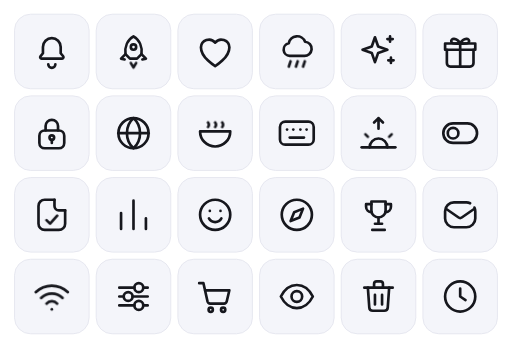
t = 0.00 s
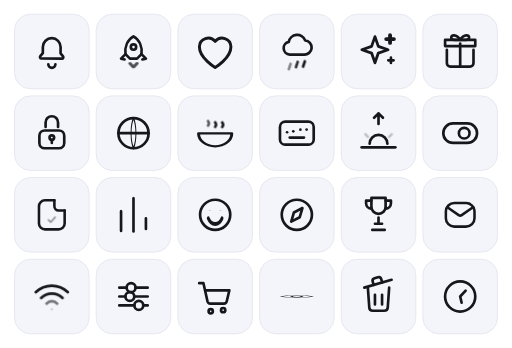
t = 0.22 s
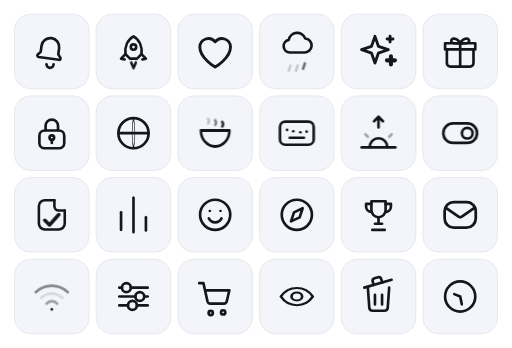
t = 0.43 s
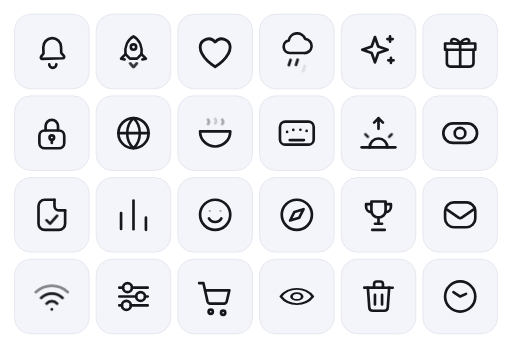
t = 0.65 s
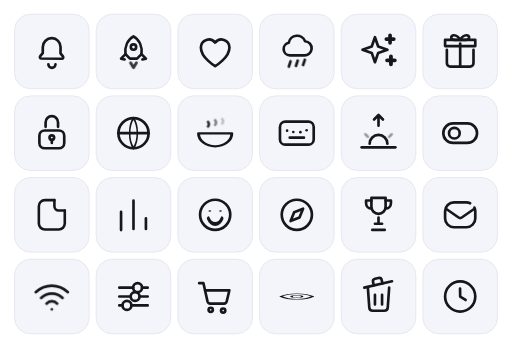
t = 0.87 s
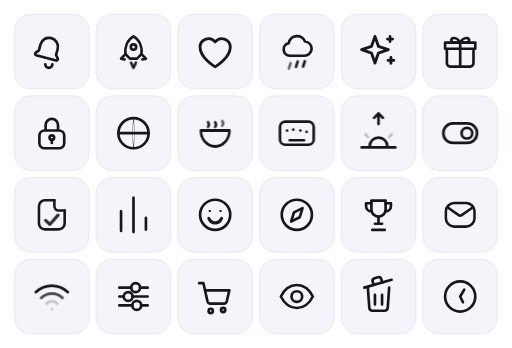
t = 1.08 s

The animated SVG that drew these frames (rendered in a browser with its animation timeline set to each time). Animation: 38 CSS @keyframes rules; one cycle of 1.30 s, repeats indefinitely.

<svg xmlns="http://www.w3.org/2000/svg" width="576" height="392" viewBox="0 0 576 392" color="#16171d"><title>rd icons animating</title><style>.rd-a-bell{overflow:visible}.rd-a-bell *{transform-box:view-box}.rd-a-bell .body{transform-origin:12px 3.5px}@media (prefers-reduced-motion:no-preference){.rd-a-bell[data-rd-animate="hover"]:hover .body,:hover>.rd-a-bell[data-rd-animate="parent"] .body,.rd-a-bell[data-rd-animate="play"] .body,.rd-a-bell[data-rd-animate="loop"] .body{animation:rd-bell-swing calc(0.95s*var(--rd-speed,1)) ease-in-out}.rd-a-bell[data-rd-animate="hover"]:hover .clap,:hover>.rd-a-bell[data-rd-animate="parent"] .clap,.rd-a-bell[data-rd-animate="play"] .clap,.rd-a-bell[data-rd-animate="loop"] .clap{animation:rd-bell-clap calc(0.95s*var(--rd-speed,1)) ease-in-out}.rd-a-bell[data-rd-animate="loop"] *{animation-iteration-count:infinite!important}@keyframes rd-bell-swing{0%{rotate:0deg}15%{rotate:15deg}30%{rotate:-12deg}45%{rotate:8deg}60%{rotate:-5deg}78%{rotate:2deg}100%{rotate:0deg}}@keyframes rd-bell-clap{0%{translate:0 0}15%{translate:-1.7px 0}30%{translate:1.5px 0}45%{translate:-1px 0}60%{translate:.6px 0}100%{translate:0 0}}}.rd-a-rocket{overflow:visible}.rd-a-rocket *{transform-box:view-box}.rd-a-rocket .p0{transform-box:fill-box;transform-origin:center}@media (prefers-reduced-motion:no-preference){.rd-a-rocket[data-rd-animate="hover"]:hover .p0,:hover>.rd-a-rocket[data-rd-animate="parent"] .p0,.rd-a-rocket[data-rd-animate="play"] .p0,.rd-a-rocket[data-rd-animate="loop"] .p0{animation:rd-rocket-f0 calc(0.6s*var(--rd-speed,1)) linear;animation-delay:calc((0s + var(--k)*0s)*var(--rd-speed,1))}.rd-a-rocket[data-rd-animate="loop"] *{animation-iteration-count:infinite!important}@keyframes rd-rocket-f0{0%,100%{scale:1;opacity:1}25%{scale:1.6 .6;opacity:.6}55%{scale:.8 1.3;opacity:1}}}.rd-a-heart{overflow:visible}.rd-a-heart *{transform-box:view-box}.rd-a-heart .shape{transform-origin:12px 13px}@media (prefers-reduced-motion:no-preference){.rd-a-heart[data-rd-animate="hover"]:hover .shape,:hover>.rd-a-heart[data-rd-animate="parent"] .shape,.rd-a-heart[data-rd-animate="play"] .shape,.rd-a-heart[data-rd-animate="loop"] .shape{animation:rd-heart-beat calc(0.85s*var(--rd-speed,1)) ease-in-out}.rd-a-heart[data-rd-animate="loop"] *{animation-iteration-count:infinite!important}@keyframes rd-heart-beat{0%,100%{scale:1}18%{scale:1.2}36%{scale:.95}56%{scale:1.1}}}.rd-a-cloud-rain{overflow:visible}.rd-a-cloud-rain *{transform-box:view-box}@media (prefers-reduced-motion:no-preference){.rd-a-cloud-rain[data-rd-animate="hover"]:hover .p0,:hover>.rd-a-cloud-rain[data-rd-animate="parent"] .p0,.rd-a-cloud-rain[data-rd-animate="play"] .p0,.rd-a-cloud-rain[data-rd-animate="loop"] .p0{animation:rd-cloud-rain-f0 calc(1s*var(--rd-speed,1)) ease-in-out;animation-delay:calc((0s + var(--k)*0s)*var(--rd-speed,1))}.rd-a-cloud-rain[data-rd-animate="hover"]:hover .p1,:hover>.rd-a-cloud-rain[data-rd-animate="parent"] .p1,.rd-a-cloud-rain[data-rd-animate="play"] .p1,.rd-a-cloud-rain[data-rd-animate="loop"] .p1{animation:rd-cloud-rain-f1 calc(0.9s*var(--rd-speed,1)) ease-in-out;animation-delay:calc((0s + var(--k)*0.12s)*var(--rd-speed,1))}.rd-a-cloud-rain[data-rd-animate="loop"] *{animation-iteration-count:infinite!important}@keyframes rd-cloud-rain-f0{0%,100%{translate:0 0}50%{translate:0 -2px}}@keyframes rd-cloud-rain-f1{0%,100%{translate:0 0;opacity:1}45%{translate:0 2.6px;opacity:.1}60%{translate:0 -1px;opacity:1}}}.rd-a-sparkles{overflow:visible}.rd-a-sparkles *{transform-box:view-box}.rd-a-sparkles .p0{transform-box:fill-box;transform-origin:center}.rd-a-sparkles .p1{transform-box:fill-box;transform-origin:center}.rd-a-sparkles .p2{transform-box:fill-box;transform-origin:center}@media (prefers-reduced-motion:no-preference){.rd-a-sparkles[data-rd-animate="hover"]:hover .p0,:hover>.rd-a-sparkles[data-rd-animate="parent"] .p0,.rd-a-sparkles[data-rd-animate="play"] .p0,.rd-a-sparkles[data-rd-animate="loop"] .p0{animation:rd-sparkles-f0 calc(0.8s*var(--rd-speed,1)) ease-in-out;animation-delay:calc((0s + var(--k)*0s)*var(--rd-speed,1))}.rd-a-sparkles[data-rd-animate="hover"]:hover .p1,:hover>.rd-a-sparkles[data-rd-animate="parent"] .p1,.rd-a-sparkles[data-rd-animate="play"] .p1,.rd-a-sparkles[data-rd-animate="loop"] .p1{animation:rd-sparkles-f1 calc(0.5s*var(--rd-speed,1)) cubic-bezier(.34,1.3,.5,1);animation-delay:calc((0.15s + var(--k)*0s)*var(--rd-speed,1))}.rd-a-sparkles[data-rd-animate="hover"]:hover .p2,:hover>.rd-a-sparkles[data-rd-animate="parent"] .p2,.rd-a-sparkles[data-rd-animate="play"] .p2,.rd-a-sparkles[data-rd-animate="loop"] .p2{animation:rd-sparkles-f2 calc(0.5s*var(--rd-speed,1)) cubic-bezier(.34,1.3,.5,1);animation-delay:calc((0.3s + var(--k)*0s)*var(--rd-speed,1))}.rd-a-sparkles[data-rd-animate="loop"] *{animation-iteration-count:infinite!important}@keyframes rd-sparkles-f0{0%,100%{scale:1}45%{scale:1.08}}@keyframes rd-sparkles-f1{0%,100%{scale:1}40%{scale:1.5}}@keyframes rd-sparkles-f2{0%,100%{scale:1}40%{scale:1.5}}}.rd-a-gift{overflow:visible}.rd-a-gift *{transform-box:view-box}@media (prefers-reduced-motion:no-preference){.rd-a-gift[data-rd-animate="hover"]:hover .p0,:hover>.rd-a-gift[data-rd-animate="parent"] .p0,.rd-a-gift[data-rd-animate="play"] .p0,.rd-a-gift[data-rd-animate="loop"] .p0{animation:rd-gift-f0 calc(0.7s*var(--rd-speed,1)) cubic-bezier(.34,1.3,.5,1);animation-delay:calc((0s + var(--k)*0s)*var(--rd-speed,1))}.rd-a-gift[data-rd-animate="loop"] *{animation-iteration-count:infinite!important}@keyframes rd-gift-f0{0%,100%{translate:0 0}40%{translate:0 -2px}}}.rd-a-lock-keyhole{overflow:visible}.rd-a-lock-keyhole *{transform-box:view-box}@media (prefers-reduced-motion:no-preference){.rd-a-lock-keyhole[data-rd-animate="hover"]:hover .p0,:hover>.rd-a-lock-keyhole[data-rd-animate="parent"] .p0,.rd-a-lock-keyhole[data-rd-animate="play"] .p0,.rd-a-lock-keyhole[data-rd-animate="loop"] .p0{animation:rd-lock-keyhole-f0 calc(0.7s*var(--rd-speed,1)) cubic-bezier(.34,1.3,.5,1);animation-delay:calc((0s + var(--k)*0s)*var(--rd-speed,1))}.rd-a-lock-keyhole[data-rd-animate="loop"] *{animation-iteration-count:infinite!important}@keyframes rd-lock-keyhole-f0{0%,100%{translate:0 0}40%{translate:0 -2px}}}.rd-a-globe{overflow:visible}.rd-a-globe *{transform-box:view-box}.rd-a-globe .p0{transform-origin:12px 12px}@media (prefers-reduced-motion:no-preference){.rd-a-globe[data-rd-animate="hover"]:hover .p0,:hover>.rd-a-globe[data-rd-animate="parent"] .p0,.rd-a-globe[data-rd-animate="play"] .p0,.rd-a-globe[data-rd-animate="loop"] .p0{animation:rd-globe-f0 calc(0.7s*var(--rd-speed,1)) ease-in-out;animation-delay:calc((0s + var(--k)*0s)*var(--rd-speed,1))}.rd-a-globe[data-rd-animate="loop"] *{animation-iteration-count:infinite!important}@keyframes rd-globe-f0{0%,100%{scale:1 1}50%{scale:.1 1}}}.rd-a-soup{overflow:visible}.rd-a-soup *{transform-box:view-box}.rd-a-soup .p1{transform-origin:12px 19px}@media (prefers-reduced-motion:no-preference){.rd-a-soup[data-rd-animate="hover"]:hover .p0,:hover>.rd-a-soup[data-rd-animate="parent"] .p0,.rd-a-soup[data-rd-animate="play"] .p0,.rd-a-soup[data-rd-animate="loop"] .p0{animation:rd-soup-f0 calc(1s*var(--rd-speed,1)) ease-in-out;animation-delay:calc((0s + var(--k)*0.15s)*var(--rd-speed,1))}.rd-a-soup[data-rd-animate="hover"]:hover .p1,:hover>.rd-a-soup[data-rd-animate="parent"] .p1,.rd-a-soup[data-rd-animate="play"] .p1,.rd-a-soup[data-rd-animate="loop"] .p1{animation:rd-soup-f1 calc(0.7s*var(--rd-speed,1)) cubic-bezier(.34,1.3,.5,1);animation-delay:calc((0s + var(--k)*0s)*var(--rd-speed,1))}.rd-a-soup[data-rd-animate="loop"] *{animation-iteration-count:infinite!important}@keyframes rd-soup-f0{0%,100%{translate:0 0;opacity:1}50%{translate:0 -2px;opacity:.2}}@keyframes rd-soup-f1{0%,100%{scale:1 1}40%{scale:1.1 .86}70%{scale:.95 1.06}}}.rd-a-keyboard{overflow:visible}.rd-a-keyboard *{transform-box:view-box}@media (prefers-reduced-motion:no-preference){.rd-a-keyboard[data-rd-animate="hover"]:hover .p0,:hover>.rd-a-keyboard[data-rd-animate="parent"] .p0,.rd-a-keyboard[data-rd-animate="play"] .p0,.rd-a-keyboard[data-rd-animate="loop"] .p0{animation:rd-keyboard-f0 calc(0.5s*var(--rd-speed,1)) ease-in-out;animation-delay:calc((0s + var(--k)*0.1s)*var(--rd-speed,1))}.rd-a-keyboard[data-rd-animate="loop"] *{animation-iteration-count:infinite!important}@keyframes rd-keyboard-f0{0%,100%{translate:0 0}40%{translate:0 1.5px}}}.rd-a-sunrise{overflow:visible}.rd-a-sunrise *{transform-box:view-box}.rd-a-sunrise .p1{transform-origin:12px 20px}@media (prefers-reduced-motion:no-preference){.rd-a-sunrise[data-rd-animate="hover"]:hover .p0,:hover>.rd-a-sunrise[data-rd-animate="parent"] .p0,.rd-a-sunrise[data-rd-animate="play"] .p0,.rd-a-sunrise[data-rd-animate="loop"] .p0{animation:rd-sunrise-f0 calc(0.8s*var(--rd-speed,1)) cubic-bezier(.34,1.3,.5,1);animation-delay:calc((0s + var(--k)*0s)*var(--rd-speed,1))}.rd-a-sunrise[data-rd-animate="hover"]:hover .p1,:hover>.rd-a-sunrise[data-rd-animate="parent"] .p1,.rd-a-sunrise[data-rd-animate="play"] .p1,.rd-a-sunrise[data-rd-animate="loop"] .p1{animation:rd-sunrise-f1 calc(0.7s*var(--rd-speed,1)) cubic-bezier(.34,1.3,.5,1);animation-delay:calc((0s + var(--k)*0s)*var(--rd-speed,1))}.rd-a-sunrise[data-rd-animate="hover"]:hover .p2,:hover>.rd-a-sunrise[data-rd-animate="parent"] .p2,.rd-a-sunrise[data-rd-animate="play"] .p2,.rd-a-sunrise[data-rd-animate="loop"] .p2{animation:rd-sunrise-f2 calc(0.7s*var(--rd-speed,1)) ease-in-out;animation-delay:calc((0s + var(--k)*0s)*var(--rd-speed,1))}.rd-a-sunrise[data-rd-animate="loop"] *{animation-iteration-count:infinite!important}@keyframes rd-sunrise-f0{0%,100%{translate:0 0}40%{translate:0 -2.6px}}@keyframes rd-sunrise-f1{0%,100%{translate:0 0}40%{translate:0 -2px}}@keyframes rd-sunrise-f2{0%,100%{opacity:1}40%{opacity:.15}}}.rd-a-toggle-left{overflow:visible}.rd-a-toggle-left *{transform-box:view-box}@media (prefers-reduced-motion:no-preference){.rd-a-toggle-left[data-rd-animate="hover"]:hover .knob,:hover>.rd-a-toggle-left[data-rd-animate="parent"] .knob,.rd-a-toggle-left[data-rd-animate="play"] .knob,.rd-a-toggle-left[data-rd-animate="loop"] .knob{animation:rd-toggle-left-knob calc(0.8s*var(--rd-speed,1)) ease-in-out}.rd-a-toggle-left[data-rd-animate="loop"] *{animation-iteration-count:infinite!important}@keyframes rd-toggle-left-knob{0%,100%{translate:0 0}40%,62%{translate:8px 0}}}.rd-a-file-check{overflow:visible}.rd-a-file-check *{transform-box:view-box}.rd-a-file-check .base{transform-origin:12px 12px}.rd-a-file-check .badge{transform-box:fill-box;transform-origin:center}@media (prefers-reduced-motion:no-preference){.rd-a-file-check[data-rd-animate="hover"]:hover .base,:hover>.rd-a-file-check[data-rd-animate="parent"] .base,.rd-a-file-check[data-rd-animate="play"] .base,.rd-a-file-check[data-rd-animate="loop"] .base{animation:rd-file-check-base calc(0.7s*var(--rd-speed,1)) ease-in-out}.rd-a-file-check[data-rd-animate="hover"]:hover .badge,:hover>.rd-a-file-check[data-rd-animate="parent"] .badge,.rd-a-file-check[data-rd-animate="play"] .badge,.rd-a-file-check[data-rd-animate="loop"] .badge{animation:rd-file-check-badge calc(0.8s*var(--rd-speed,1)) cubic-bezier(.34,1.3,.5,1)}.rd-a-file-check[data-rd-animate="loop"] *{animation-iteration-count:infinite!important}@keyframes rd-file-check-base{0%,100%{scale:1}40%{scale:.96}}@keyframes rd-file-check-badge{0%,100%{scale:1;opacity:1}22%{scale:.1;opacity:0}62%{scale:1.3;opacity:1}}}.rd-a-bar-chart{overflow:visible}.rd-a-bar-chart *{transform-box:view-box}.rd-a-bar-chart .p0{transform-box:fill-box;transform-origin:center}@media (prefers-reduced-motion:no-preference){.rd-a-bar-chart[data-rd-animate="hover"]:hover .p0,:hover>.rd-a-bar-chart[data-rd-animate="parent"] .p0,.rd-a-bar-chart[data-rd-animate="play"] .p0,.rd-a-bar-chart[data-rd-animate="loop"] .p0{animation:rd-bar-chart-f0 calc(0.8s*var(--rd-speed,1)) cubic-bezier(.34,1.3,.5,1);animation-delay:calc((0s + var(--k)*0.12s)*var(--rd-speed,1))}.rd-a-bar-chart[data-rd-animate="loop"] *{animation-iteration-count:infinite!important}@keyframes rd-bar-chart-f0{0%,100%{scale:1 1}45%{scale:1 1.2}}}.rd-a-smile{overflow:visible}.rd-a-smile *{transform-box:view-box}.rd-a-smile .p0{transform-origin:12px 14px}.rd-a-smile .p1{transform-box:fill-box;transform-origin:center}@media (prefers-reduced-motion:no-preference){.rd-a-smile[data-rd-animate="hover"]:hover .p0,:hover>.rd-a-smile[data-rd-animate="parent"] .p0,.rd-a-smile[data-rd-animate="play"] .p0,.rd-a-smile[data-rd-animate="loop"] .p0{animation:rd-smile-f0 calc(0.7s*var(--rd-speed,1)) cubic-bezier(.34,1.3,.5,1);animation-delay:calc((0s + var(--k)*0s)*var(--rd-speed,1))}.rd-a-smile[data-rd-animate="hover"]:hover .p1,:hover>.rd-a-smile[data-rd-animate="parent"] .p1,.rd-a-smile[data-rd-animate="play"] .p1,.rd-a-smile[data-rd-animate="loop"] .p1{animation:rd-smile-f1 calc(0.5s*var(--rd-speed,1)) ease-in-out;animation-delay:calc((0s + var(--k)*0s)*var(--rd-speed,1))}.rd-a-smile[data-rd-animate="loop"] *{animation-iteration-count:infinite!important}@keyframes rd-smile-f0{0%,100%{scale:1 1}45%{scale:1.1 1.5}}@keyframes rd-smile-f1{0%,100%{scale:1 1}45%{scale:1 .1}}}.rd-a-compass{overflow:visible}.rd-a-compass *{transform-box:view-box}.rd-a-compass .p0{transform-origin:12px 12px}@media (prefers-reduced-motion:no-preference){.rd-a-compass[data-rd-animate="hover"]:hover .p0,:hover>.rd-a-compass[data-rd-animate="parent"] .p0,.rd-a-compass[data-rd-animate="play"] .p0,.rd-a-compass[data-rd-animate="loop"] .p0{animation:rd-compass-f0 calc(0.9s*var(--rd-speed,1)) ease-in-out;animation-delay:calc((0s + var(--k)*0s)*var(--rd-speed,1))}.rd-a-compass[data-rd-animate="loop"] *{animation-iteration-count:infinite!important}@keyframes rd-compass-f0{0%,100%{rotate:0deg}35%{rotate:-7deg}70%{rotate:5deg}}}.rd-a-trophy{overflow:visible}.rd-a-trophy *{transform-box:view-box}@media (prefers-reduced-motion:no-preference){.rd-a-trophy[data-rd-animate="hover"]:hover .p0,:hover>.rd-a-trophy[data-rd-animate="parent"] .p0,.rd-a-trophy[data-rd-animate="play"] .p0,.rd-a-trophy[data-rd-animate="loop"] .p0{animation:rd-trophy-f0 calc(0.7s*var(--rd-speed,1)) cubic-bezier(.34,1.3,.5,1);animation-delay:calc((0s + var(--k)*0s)*var(--rd-speed,1))}.rd-a-trophy[data-rd-animate="loop"] *{animation-iteration-count:infinite!important}@keyframes rd-trophy-f0{0%,100%{translate:0 0}40%{translate:0 -2px}}}.rd-a-mail{overflow:visible}.rd-a-mail *{transform-box:view-box}.rd-a-mail .shape{transform-origin:12px 12px}.rd-a-mail .close{stroke-dasharray:1 2;stroke-dashoffset:1.2}@media (prefers-reduced-motion:no-preference){.rd-a-mail[data-rd-animate="hover"]:hover .close,:hover>.rd-a-mail[data-rd-animate="parent"] .close,.rd-a-mail[data-rd-animate="play"] .close,.rd-a-mail[data-rd-animate="loop"] .close{animation:rd-mail-close calc(0.9s*var(--rd-speed,1)) ease-in-out}.rd-a-mail[data-rd-animate="hover"]:hover .shape,:hover>.rd-a-mail[data-rd-animate="parent"] .shape,.rd-a-mail[data-rd-animate="play"] .shape,.rd-a-mail[data-rd-animate="loop"] .shape{animation:rd-mail-seal calc(0.9s*var(--rd-speed,1)) cubic-bezier(.34,1.3,.5,1)}.rd-a-mail[data-rd-animate="hover"]:hover .flap,:hover>.rd-a-mail[data-rd-animate="parent"] .flap,.rd-a-mail[data-rd-animate="play"] .flap,.rd-a-mail[data-rd-animate="loop"] .flap{animation:rd-mail-flap calc(0.9s*var(--rd-speed,1)) cubic-bezier(.34,1.3,.5,1)}.rd-a-mail[data-rd-animate="loop"] *{animation-iteration-count:infinite!important}@keyframes rd-mail-close{0%,100%{stroke-dashoffset:1.2}30%,68%{stroke-dashoffset:0}}@keyframes rd-mail-seal{0%,100%{scale:1}34%{scale:.95}52%{scale:1.03}}@keyframes rd-mail-flap{0%,100%{translate:0 0}35%{translate:0 -1.3px}}}.rd-a-wifi{overflow:visible}.rd-a-wifi *{transform-box:view-box}@media (prefers-reduced-motion:no-preference){.rd-a-wifi[data-rd-animate="hover"]:hover .w0,:hover>.rd-a-wifi[data-rd-animate="parent"] .w0,.rd-a-wifi[data-rd-animate="play"] .w0,.rd-a-wifi[data-rd-animate="loop"] .w0{animation:rd-wifi-wave calc(0.8s*var(--rd-speed,1)) ease-in-out}.rd-a-wifi[data-rd-animate="hover"]:hover .w1,:hover>.rd-a-wifi[data-rd-animate="parent"] .w1,.rd-a-wifi[data-rd-animate="play"] .w1,.rd-a-wifi[data-rd-animate="loop"] .w1{animation:rd-wifi-wave calc(0.8s*var(--rd-speed,1)) ease-in-out calc(0.1s*var(--rd-speed,1))}.rd-a-wifi[data-rd-animate="hover"]:hover .w2,:hover>.rd-a-wifi[data-rd-animate="parent"] .w2,.rd-a-wifi[data-rd-animate="play"] .w2,.rd-a-wifi[data-rd-animate="loop"] .w2{animation:rd-wifi-wave calc(0.8s*var(--rd-speed,1)) ease-in-out calc(0.2s*var(--rd-speed,1))}.rd-a-wifi[data-rd-animate="hover"]:hover .w3,:hover>.rd-a-wifi[data-rd-animate="parent"] .w3,.rd-a-wifi[data-rd-animate="play"] .w3,.rd-a-wifi[data-rd-animate="loop"] .w3{animation:rd-wifi-wave calc(0.8s*var(--rd-speed,1)) ease-in-out calc(0.3s*var(--rd-speed,1))}.rd-a-wifi[data-rd-animate="loop"] *{animation-iteration-count:infinite!important}@keyframes rd-wifi-wave{0%,100%{opacity:1}30%{opacity:.12}60%{opacity:1}}}.rd-a-sliders{overflow:visible}.rd-a-sliders *{transform-box:view-box}@media (prefers-reduced-motion:no-preference){.rd-a-sliders[data-rd-animate="hover"]:hover .r1,:hover>.rd-a-sliders[data-rd-animate="parent"] .r1,.rd-a-sliders[data-rd-animate="play"] .r1,.rd-a-sliders[data-rd-animate="loop"] .r1{animation:rd-sliders-line1 calc(0.95s*var(--rd-speed,1)) ease-in-out}.rd-a-sliders[data-rd-animate="hover"]:hover .k1,:hover>.rd-a-sliders[data-rd-animate="parent"] .k1,.rd-a-sliders[data-rd-animate="play"] .k1,.rd-a-sliders[data-rd-animate="loop"] .k1{animation:rd-sliders-knob1 calc(0.95s*var(--rd-speed,1)) ease-in-out}.rd-a-sliders[data-rd-animate="hover"]:hover .r2,:hover>.rd-a-sliders[data-rd-animate="parent"] .r2,.rd-a-sliders[data-rd-animate="play"] .r2,.rd-a-sliders[data-rd-animate="loop"] .r2{animation:rd-sliders-line2 calc(0.95s*var(--rd-speed,1)) ease-in-out calc(0.12s*var(--rd-speed,1))}.rd-a-sliders[data-rd-animate="hover"]:hover .k2,:hover>.rd-a-sliders[data-rd-animate="parent"] .k2,.rd-a-sliders[data-rd-animate="play"] .k2,.rd-a-sliders[data-rd-animate="loop"] .k2{animation:rd-sliders-knob2 calc(0.95s*var(--rd-speed,1)) ease-in-out calc(0.12s*var(--rd-speed,1))}.rd-a-sliders[data-rd-animate="hover"]:hover .r3,:hover>.rd-a-sliders[data-rd-animate="parent"] .r3,.rd-a-sliders[data-rd-animate="play"] .r3,.rd-a-sliders[data-rd-animate="loop"] .r3{animation:rd-sliders-line1 calc(0.95s*var(--rd-speed,1)) ease-in-out calc(0.24s*var(--rd-speed,1))}.rd-a-sliders[data-rd-animate="hover"]:hover .k3,:hover>.rd-a-sliders[data-rd-animate="parent"] .k3,.rd-a-sliders[data-rd-animate="play"] .k3,.rd-a-sliders[data-rd-animate="loop"] .k3{animation:rd-sliders-knob1 calc(0.95s*var(--rd-speed,1)) ease-in-out calc(0.24s*var(--rd-speed,1))}.rd-a-sliders[data-rd-animate="loop"] *{animation-iteration-count:infinite!important}@keyframes rd-sliders-line1{0%,100%{stroke-dasharray:8.5 5 2.5}40%,60%{stroke-dasharray:1.5 5 9.5}}@keyframes rd-sliders-knob1{0%,100%{translate:0 0}40%,60%{translate:-7px 0}}@keyframes rd-sliders-line2{0%,100%{stroke-dasharray:2.5 5 8.5}40%,60%{stroke-dasharray:9.5 5 1.5}}@keyframes rd-sliders-knob2{0%,100%{translate:0 0}40%,60%{translate:7px 0}}}.rd-a-cart{overflow:visible}.rd-a-cart *{transform-box:view-box}.rd-a-cart .p0{transform-box:fill-box;transform-origin:center}@media (prefers-reduced-motion:no-preference){.rd-a-cart[data-rd-animate="hover"]:hover .p0,:hover>.rd-a-cart[data-rd-animate="parent"] .p0,.rd-a-cart[data-rd-animate="play"] .p0,.rd-a-cart[data-rd-animate="loop"] .p0{animation:rd-cart-f0 calc(0.9s*var(--rd-speed,1)) ease-in-out;animation-delay:calc((0s + var(--k)*0.12s)*var(--rd-speed,1))}.rd-a-cart[data-rd-animate="loop"] *{animation-iteration-count:infinite!important}@keyframes rd-cart-f0{0%,100%{translate:0 0}50%{translate:0 calc(var(--s)*1.8px)}}}.rd-a-eye{overflow:visible}.rd-a-eye *{transform-box:view-box}.rd-a-eye .eye{transform-origin:12px 12px}@media (prefers-reduced-motion:no-preference){.rd-a-eye[data-rd-animate="hover"]:hover .eye,:hover>.rd-a-eye[data-rd-animate="parent"] .eye,.rd-a-eye[data-rd-animate="play"] .eye,.rd-a-eye[data-rd-animate="loop"] .eye{animation:rd-eye-blink calc(0.55s*var(--rd-speed,1)) ease-in-out}.rd-a-eye[data-rd-animate="loop"] *{animation-iteration-count:infinite!important}@keyframes rd-eye-blink{0%,100%{scale:1 1}42%{scale:1 .1}}}.rd-a-trash{overflow:visible}.rd-a-trash *{transform-box:view-box}.rd-a-trash .lid{transform-origin:4px 7px}@media (prefers-reduced-motion:no-preference){.rd-a-trash[data-rd-animate="hover"]:hover .lid,:hover>.rd-a-trash[data-rd-animate="parent"] .lid,.rd-a-trash[data-rd-animate="play"] .lid,.rd-a-trash[data-rd-animate="loop"] .lid{animation:rd-trash-lid calc(0.8s*var(--rd-speed,1)) cubic-bezier(.34,1.3,.5,1)}.rd-a-trash[data-rd-animate="loop"] *{animation-iteration-count:infinite!important}@keyframes rd-trash-lid{0%,100%{rotate:0deg}30%,62%{rotate:-16deg}}}.rd-a-clock{overflow:visible}.rd-a-clock *{transform-box:view-box}.rd-a-clock .hands{transform-origin:12px 12px}@media (prefers-reduced-motion:no-preference){.rd-a-clock[data-rd-animate="hover"]:hover .hands,:hover>.rd-a-clock[data-rd-animate="parent"] .hands,.rd-a-clock[data-rd-animate="play"] .hands,.rd-a-clock[data-rd-animate="loop"] .hands{animation:rd-clock-turn calc(0.9s*var(--rd-speed,1)) ease-in-out}.rd-a-clock[data-rd-animate="loop"] *{animation-iteration-count:infinite!important}@keyframes rd-clock-turn{0%{rotate:0deg}100%{rotate:360deg}}}</style><rect width="576" height="392" rx="22" fill="#ffffff"/><rect x="16" y="16" width="84" height="84" rx="18" fill="#f4f5fa" stroke="#e4e6ef"/><svg x="34" y="34" width="48" height="48" viewBox="0 0 24 24" class="rd-a-bell" data-rd-animate="loop" overflow="visible"><g fill="none" stroke="currentColor" stroke-linecap="round" stroke-linejoin="round" stroke-width="1.5"><g class="body"><path d="M6.2 16h11.6a0.8 0.8 0 0 0 0.6 -1.3L17 13v-3.5a5 5 0 0 0 -10 0V13l-1.4 1.7a0.8 0.8 0 0 0 0.6 1.3z"/></g><path class="clap" d="M10 19.2a2 2 0 0 0 4 0"/></g></svg><rect x="108" y="16" width="84" height="84" rx="18" fill="#f4f5fa" stroke="#e4e6ef"/><svg x="126" y="34" width="48" height="48" viewBox="0 0 24 24" class="rd-a-rocket" data-rd-animate="loop" overflow="visible"><g fill="none" stroke="currentColor" stroke-linecap="round" stroke-linejoin="round" stroke-width="1.5"><path d="M12 3.5c3.5 2 5 6 4.5 10l-2.5 2.5h-4L7.5 13.5c-.5-4 1-8 4.5-10z"/><circle cx="12" cy="9.5" r="1.5"/><path d="M7.5 13.5L5 16l2 .5M16.5 13.5L19 16l-2 .5"/><g><g class="p0" style="--k:0;--s:1"><path d="M10.5 18.5l1.5 2.5 1.5-2.5"/></g></g></g></svg><rect x="200" y="16" width="84" height="84" rx="18" fill="#f4f5fa" stroke="#e4e6ef"/><svg x="218" y="34" width="48" height="48" viewBox="0 0 24 24" class="rd-a-heart" data-rd-animate="loop" overflow="visible"><g fill="none" stroke="currentColor" stroke-linecap="round" stroke-linejoin="round" stroke-width="1.5"><g class="shape"><path d="M12 20.2s-8-4.7-8-10.5A4.5 4.5 0 0 1 12 7a4.5 4.5 0 0 1 8 2.7c0 5.8-8 10.5-8 10.5z"/></g></g></svg><rect x="292" y="16" width="84" height="84" rx="18" fill="#f4f5fa" stroke="#e4e6ef"/><svg x="310" y="34" width="48" height="48" viewBox="0 0 24 24" class="rd-a-cloud-rain" data-rd-animate="loop" overflow="visible"><g fill="none" stroke="currentColor" stroke-linecap="round" stroke-linejoin="round" stroke-width="1.5"><g><g class="p0" style="--k:0;--s:1"><path d="M8 14.5a3.6 3.6 0 0 1-.560-7.12 4.8 4.8 0 0 1 9.2-.880 3.6 3.6 0 0 1-.640 8z"/></g></g><g><g class="p1" style="--k:0;--s:1"><path d="M8.5 17.5l-1 3"/></g><g class="p1" style="--k:1;--s:1"><path d="M12.5 17.5l-1 3"/></g><g class="p1" style="--k:2;--s:1"><path d="M16.5 17.5l-1 3"/></g></g></g></svg><rect x="384" y="16" width="84" height="84" rx="18" fill="#f4f5fa" stroke="#e4e6ef"/><svg x="402" y="34" width="48" height="48" viewBox="0 0 24 24" class="rd-a-sparkles" data-rd-animate="loop" overflow="visible"><g fill="none" stroke="currentColor" stroke-linecap="round" stroke-linejoin="round" stroke-width="1.5"><g><g class="p0" style="--k:0;--s:1"><path d="M10 4l1.8 5.2L17 11l-5.2 1.8L10 18l-1.8-5.2L3 11l5.2-1.8z"/></g></g><g><g class="p1" style="--k:0;--s:1"><path d="M18.5 3.5v3M17 5h3"/></g></g><g><g class="p2" style="--k:0;--s:1"><path d="M19 15.5v3M17.5 17h3"/></g></g></g></svg><rect x="476" y="16" width="84" height="84" rx="18" fill="#f4f5fa" stroke="#e4e6ef"/><svg x="494" y="34" width="48" height="48" viewBox="0 0 24 24" class="rd-a-gift" data-rd-animate="loop" overflow="visible"><g fill="none" stroke="currentColor" stroke-linecap="round" stroke-linejoin="round" stroke-width="1.5"><path d="M4.5 11v7.5A2 2 0 0 0 6.5 20.5h11a2 2 0 0 0 2-2V11"/><path d="M12 7.5v13"/><g><g class="p0" style="--k:0;--s:1"><path d="M3.5 7.5h17V11h-17z"/><path d="M12 7.5C10 4 6.5 4.5 7 6.5c.4 1.5 3 1 5 1M12 7.5c2-3.5 5.5-3 5-1-.4 1.5-3 1-5 1"/></g></g></g></svg><rect x="16" y="108" width="84" height="84" rx="18" fill="#f4f5fa" stroke="#e4e6ef"/><svg x="34" y="126" width="48" height="48" viewBox="0 0 24 24" class="rd-a-lock-keyhole" data-rd-animate="loop" overflow="visible"><g fill="none" stroke="currentColor" stroke-linecap="round" stroke-linejoin="round" stroke-width="1.5"><rect x="5" y="10.5" width="14" height="10" rx="3"/><circle cx="12" cy="14.5" r="1.3"/><path d="M12 15.8v1.7"/><g><g class="p0" style="--k:0;--s:1"><path d="M8.5 10.5V8a3.5 3.5 0 0 1 7 0v2.5"/></g></g></g></svg><rect x="108" y="108" width="84" height="84" rx="18" fill="#f4f5fa" stroke="#e4e6ef"/><svg x="126" y="126" width="48" height="48" viewBox="0 0 24 24" class="rd-a-globe" data-rd-animate="loop" overflow="visible"><g fill="none" stroke="currentColor" stroke-linecap="round" stroke-linejoin="round" stroke-width="1.5"><circle cx="12" cy="12" r="8.5"/><path d="M3.5 12h17"/><g><g class="p0" style="--k:0;--s:1"><path d="M12 3.5c2.5 2.3 3.7 5.2 3.7 8.5s-1.2 6.2-3.7 8.5c-2.5-2.3-3.7-5.2-3.7-8.5S9.5 5.8 12 3.5z"/></g></g></g></svg><rect x="200" y="108" width="84" height="84" rx="18" fill="#f4f5fa" stroke="#e4e6ef"/><svg x="218" y="126" width="48" height="48" viewBox="0 0 24 24" class="rd-a-soup" data-rd-animate="loop" overflow="visible"><g fill="none" stroke="currentColor" stroke-linecap="round" stroke-linejoin="round" stroke-width="1.5"><g><g class="p0" style="--k:0;--s:1"><path d="M8 8.5c.6-.8.6-1.7 0-2.5"/></g><g class="p0" style="--k:1;--s:1"><path d="M12 8.5c.6-.8.6-1.7 0-2.5"/></g><g class="p0" style="--k:2;--s:1"><path d="M16 8.5c.6-.8.6-1.7 0-2.5"/></g></g><g><g class="p1" style="--k:0;--s:1"><path d="M3.5 11h17a8.5 8.5 0 0 1-17 0z"/></g></g></g></svg><rect x="292" y="108" width="84" height="84" rx="18" fill="#f4f5fa" stroke="#e4e6ef"/><svg x="310" y="126" width="48" height="48" viewBox="0 0 24 24" class="rd-a-keyboard" data-rd-animate="loop" overflow="visible"><g fill="none" stroke="currentColor" stroke-linecap="round" stroke-linejoin="round" stroke-width="1.5"><rect x="2.5" y="5.5" width="19" height="13" rx="3"/><g><g class="p0" style="--k:0;--s:1"><path d="M6.5 10h.01"/></g><g class="p0" style="--k:1;--s:1"><path d="M10 10h.01"/></g><g class="p0" style="--k:2;--s:1"><path d="M14 10h.01"/></g><g class="p0" style="--k:3;--s:1"><path d="M17.5 10h.01"/></g><g class="p0" style="--k:4;--s:1"><path d="M8 14.5h8"/></g></g></g></svg><rect x="384" y="108" width="84" height="84" rx="18" fill="#f4f5fa" stroke="#e4e6ef"/><svg x="402" y="126" width="48" height="48" viewBox="0 0 24 24" class="rd-a-sunrise" data-rd-animate="loop" overflow="visible"><g fill="none" stroke="currentColor" stroke-linecap="round" stroke-linejoin="round" stroke-width="1.5"><path d="M2.5 20h19"/><g><g class="p0" style="--k:0;--s:1"><path d="M12 9.5V3.5M9.5 6L12 3.5 14.5 6"/></g></g><g><g class="p1" style="--k:0;--s:1"><path d="M7 20a5 5 0 0 1 10 0"/></g></g><g><g class="p2" style="--k:0;--s:1"><path d="M6 14l-1.4-1.4M18 14l1.4-1.4"/></g></g></g></svg><rect x="476" y="108" width="84" height="84" rx="18" fill="#f4f5fa" stroke="#e4e6ef"/><svg x="494" y="126" width="48" height="48" viewBox="0 0 24 24" class="rd-a-toggle-left" data-rd-animate="loop" overflow="visible"><g fill="none" stroke="currentColor" stroke-linecap="round" stroke-linejoin="round" stroke-width="1.5"><rect x="2.5" y="6.5" width="19" height="11" rx="5.5"/><circle class="knob" cx="8" cy="12" r="3"/></g></svg><rect x="16" y="200" width="84" height="84" rx="18" fill="#f4f5fa" stroke="#e4e6ef"/><svg x="34" y="218" width="48" height="48" viewBox="0 0 24 24" class="rd-a-file-check" data-rd-animate="loop" overflow="visible"><g fill="none" stroke="currentColor" stroke-linecap="round" stroke-linejoin="round" stroke-width="1.5"><g class="base"><path d="M13.5 3.5H8A3.5 3.5 0 0 0 4.5 7v10A3.5 3.5 0 0 0 8 20.5h8a3.5 3.5 0 0 0 3.5-3.5V9.5"/><path d="M13.5 3.5V7A2.5 2.5 0 0 0 16 9.5h3.5"/></g><g class="badge"><path d="M9 15l2 2 4-4.5"/></g></g></svg><rect x="108" y="200" width="84" height="84" rx="18" fill="#f4f5fa" stroke="#e4e6ef"/><svg x="126" y="218" width="48" height="48" viewBox="0 0 24 24" class="rd-a-bar-chart" data-rd-animate="loop" overflow="visible"><g fill="none" stroke="currentColor" stroke-linecap="round" stroke-linejoin="round" stroke-width="1.5"><g><g class="p0" style="--k:0;--s:1"><path d="M5 20V11"/></g><g class="p0" style="--k:1;--s:1"><path d="M12 20V4"/></g><g class="p0" style="--k:2;--s:1"><path d="M19 20v-6"/></g></g></g></svg><rect x="200" y="200" width="84" height="84" rx="18" fill="#f4f5fa" stroke="#e4e6ef"/><svg x="218" y="218" width="48" height="48" viewBox="0 0 24 24" class="rd-a-smile" data-rd-animate="loop" overflow="visible"><g fill="none" stroke="currentColor" stroke-linecap="round" stroke-linejoin="round" stroke-width="1.5"><circle cx="12" cy="12" r="8.5"/><g><g class="p0" style="--k:0;--s:1"><path d="M8.5 14a4 4 0 0 0 7 0"/></g></g><g><g class="p1" style="--k:0;--s:1"><path d="M9 9.8h.01"/></g><g class="p1" style="--k:1;--s:1"><path d="M15 9.8h.01"/></g></g></g></svg><rect x="292" y="200" width="84" height="84" rx="18" fill="#f4f5fa" stroke="#e4e6ef"/><svg x="310" y="218" width="48" height="48" viewBox="0 0 24 24" class="rd-a-compass" data-rd-animate="loop" overflow="visible"><g fill="none" stroke="currentColor" stroke-linecap="round" stroke-linejoin="round" stroke-width="1.5"><circle cx="12" cy="12" r="8.5"/><g><g class="p0" style="--k:0;--s:1"><path d="M15.5 8.5l-2 5-5 2 2-5z"/></g></g></g></svg><rect x="384" y="200" width="84" height="84" rx="18" fill="#f4f5fa" stroke="#e4e6ef"/><svg x="402" y="218" width="48" height="48" viewBox="0 0 24 24" class="rd-a-trophy" data-rd-animate="loop" overflow="visible"><g fill="none" stroke="currentColor" stroke-linecap="round" stroke-linejoin="round" stroke-width="1.5"><path d="M12 13.5v3.5M8.5 20.5h7M10 17h4"/><g><g class="p0" style="--k:0;--s:1"><path d="M8 4.5h8v5a4 4 0 0 1-8 0z"/><path d="M8 6H5v1.5A3 3 0 0 0 8 10.5M16 6h3v1.5a3 3 0 0 1-3 3"/></g></g></g></svg><rect x="476" y="200" width="84" height="84" rx="18" fill="#f4f5fa" stroke="#e4e6ef"/><svg x="494" y="218" width="48" height="48" viewBox="0 0 24 24" class="rd-a-mail" data-rd-animate="loop" overflow="visible"><g fill="none" stroke="currentColor" stroke-linecap="round" stroke-linejoin="round" stroke-width="1.5"><g class="shape"><path d="M20.03 7.89A5 5 0 0 1 20.5 10v4a5 5 0 0 1-5 5h-7a5 5 0 0 1-5-5v-4a5 5 0 0 1 5-5h7a5 5 0 0 1 2.11.47"/><path class="close" pathLength="1" d="M17.61 5.47A5 5 0 0 1 20.03 7.89"/><path class="flap" d="M4.6 9l6.5 4.5a1.6 1.6 0 0 0 1.8 0L19.4 9"/></g></g></svg><rect x="16" y="292" width="84" height="84" rx="18" fill="#f4f5fa" stroke="#e4e6ef"/><svg x="34" y="310" width="48" height="48" viewBox="0 0 24 24" class="rd-a-wifi" data-rd-animate="loop" overflow="visible"><g fill="none" stroke="currentColor" stroke-linecap="round" stroke-linejoin="round" stroke-width="1.5"><path class="w3" d="M3 9.5a13 13 0 0 1 18 0"/><path class="w2" d="M6 12.8a8.5 8.5 0 0 1 12 0"/><path class="w1" d="M9 16a4 4 0 0 1 6 0"/><path class="w0" d="M12 19.2h.01"/></g></svg><rect x="108" y="292" width="84" height="84" rx="18" fill="#f4f5fa" stroke="#e4e6ef"/><svg x="126" y="310" width="48" height="48" viewBox="0 0 24 24" class="rd-a-sliders" data-rd-animate="loop" overflow="visible"><g fill="none" stroke="currentColor" stroke-linecap="round" stroke-linejoin="round" stroke-width="1.5"><path class="r1" d="M4 7H20" stroke-dasharray="8.5 5 2.5"/><circle class="k1" cx="15" cy="7" r="2.5"/><path class="r2" d="M4 12H20" stroke-dasharray="2.5 5 8.5"/><circle class="k2" cx="9" cy="12" r="2.5"/><path class="r3" d="M4 17H20" stroke-dasharray="8.5 5 2.5"/><circle class="k3" cx="15" cy="17" r="2.5"/></g></svg><rect x="200" y="292" width="84" height="84" rx="18" fill="#f4f5fa" stroke="#e4e6ef"/><svg x="218" y="310" width="48" height="48" viewBox="0 0 24 24" class="rd-a-cart" data-rd-animate="loop" overflow="visible"><g fill="none" stroke="currentColor" stroke-linecap="round" stroke-linejoin="round" stroke-width="1.5"><path d="M3 4.5h2.4l2.3 10.3a1.6 1.6 0 0 0 1.6 1.2h7.6a1.6 1.6 0 0 0 1.6-1.2L20 8.5H6.2"/><g><g class="p0" style="--k:0;--s:1"><circle cx="9.5" cy="19.5" r="1.2"/></g><g class="p0" style="--k:1;--s:1"><circle cx="16.5" cy="19.5" r="1.2"/></g></g></g></svg><rect x="292" y="292" width="84" height="84" rx="18" fill="#f4f5fa" stroke="#e4e6ef"/><svg x="310" y="310" width="48" height="48" viewBox="0 0 24 24" class="rd-a-eye" data-rd-animate="loop" overflow="visible"><g fill="none" stroke="currentColor" stroke-linecap="round" stroke-linejoin="round" stroke-width="1.5"><g class="eye"><path d="M3 12c2-4 5-6.5 9-6.5s7 2.5 9 6.5c-2 4-5 6.5-9 6.5S5 16 3 12z"/><circle cx="12" cy="12" r="3"/></g></g></svg><rect x="384" y="292" width="84" height="84" rx="18" fill="#f4f5fa" stroke="#e4e6ef"/><svg x="402" y="310" width="48" height="48" viewBox="0 0 24 24" class="rd-a-trash" data-rd-animate="loop" overflow="visible"><g fill="none" stroke="currentColor" stroke-linecap="round" stroke-linejoin="round" stroke-width="1.5"><g class="lid"><path d="M4 7h16"/><path d="M9.5 7V5a1.5 1.5 0 0 1 1.5-1.5h2A1.5 1.5 0 0 1 14.5 5v2"/></g><path d="M6 7l.8 11.2A2 2 0 0 0 8.8 20h6.4a2 2 0 0 0 2-1.8L18 7"/><path d="M10 11v5.5M14 11v5.5"/></g></svg><rect x="476" y="292" width="84" height="84" rx="18" fill="#f4f5fa" stroke="#e4e6ef"/><svg x="494" y="310" width="48" height="48" viewBox="0 0 24 24" class="rd-a-clock" data-rd-animate="loop" overflow="visible"><g fill="none" stroke="currentColor" stroke-linecap="round" stroke-linejoin="round" stroke-width="1.5"><circle cx="12" cy="12" r="8.5"/><g class="hands"><path d="M12 7.5V12l3 2"/></g></g></svg></svg>
